Run: headless pygame with SDL's dummy video driver; simulated clock (each Clock.tick advances the game by its frame time, no real sleeping); random seed 0; keys injected as events and as key.get_pressed() state; no mouse input.
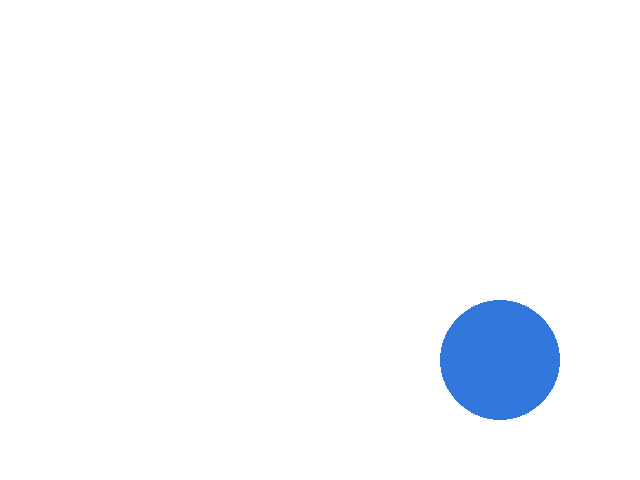
Frame 1 of 4 · flips 1–60 · no input
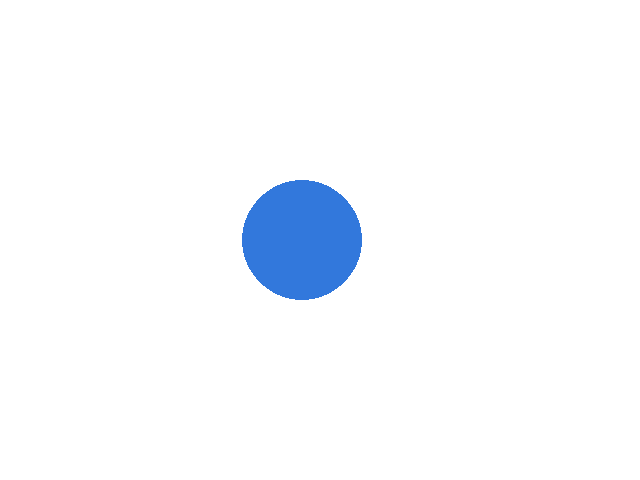
Frame 2 of 4 · flips 61–180 · tapped SPACE, RETURN · held RIGHT (→), D
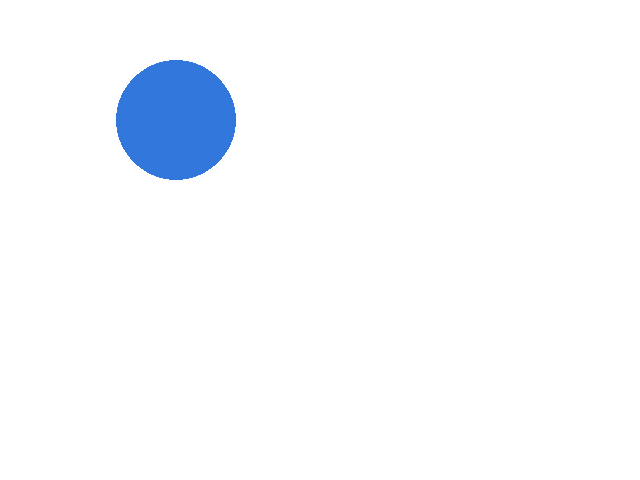
Frame 3 of 4 · flips 181–300 · held DOWN (↓), S
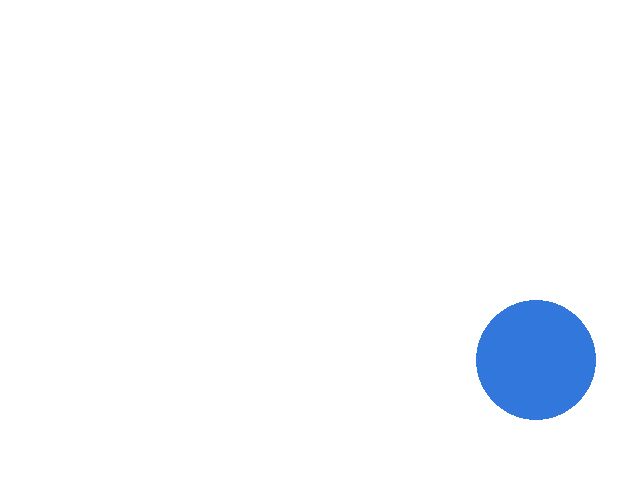
Frame 4 of 4 · flips 301–420 · held LEFT (←), A, UP (↑), W

The pygame program that drew these frames:

import pygame

# Start pygame (this sets up the window, drawing, and events)
pygame.init()

# Window size in pixels (width, height)
WIDTH = 640
HEIGHT = 480
screen = pygame.display.set_mode((WIDTH, HEIGHT))
pygame.display.set_caption("My First Circle")

# Colors are (red, green, blue) values from 0 to 255
WHITE = (255, 255, 255)
BLUE = (50, 120, 220)

# Circle position, size, and how far it moves each frame
circle_x = WIDTH // 2
circle_y = HEIGHT // 2
circle_radius = 60
speed_x = 3
speed_y = 2

clock = pygame.time.Clock()

running = True
while running:
    # Check events (keyboard, mouse, closing the window)
    for event in pygame.event.get():
        if event.type == pygame.QUIT:
            running = False

    # Move the circle
    circle_x = circle_x + speed_x
    circle_y = circle_y + speed_y

    # Bounce when the circle hits a wall
    if circle_x - circle_radius <= 0 or circle_x + circle_radius >= WIDTH:
        speed_x = -speed_x
    if circle_y - circle_radius <= 0 or circle_y + circle_radius >= HEIGHT:
        speed_y = -speed_y

    # Fill the background, then draw the circle on top
    screen.fill(WHITE)
    pygame.draw.circle(screen, BLUE, (circle_x, circle_y), circle_radius)

    # Show this frame on the screen
    pygame.display.flip()

    # Keep the game at 60 frames per second so movement is smooth
    clock.tick(60)

pygame.quit()
